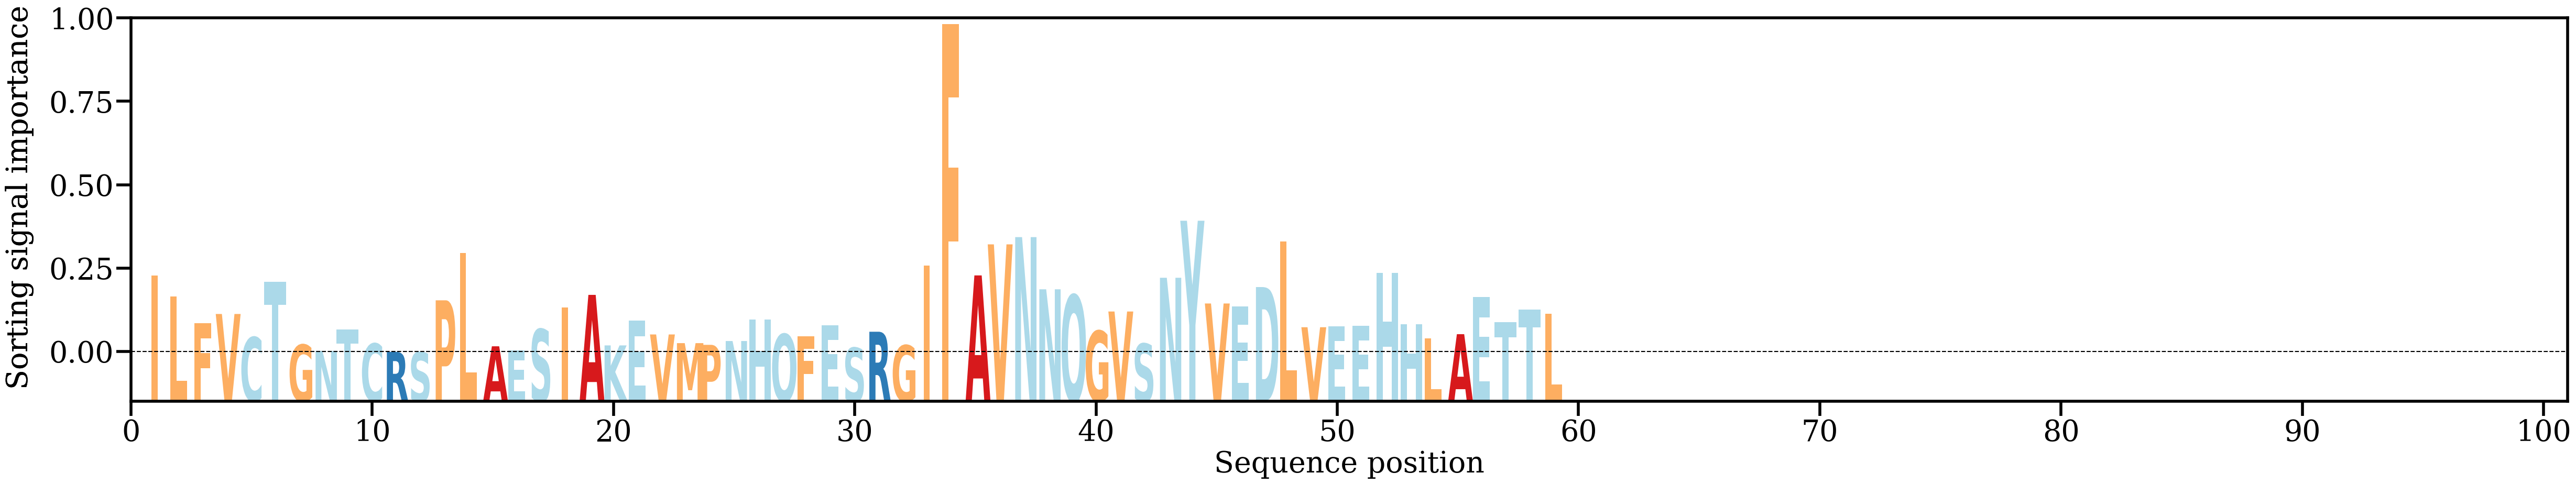

Data behind this chart, as committed beside it:
AA, Alpha
I, [0.02954335]
L, [0.02148613]
F, [0.01137533]
V, [0.01482512]
C, [0.00597055]
T, [0.02711126]
G, [0.00311693]
N, [0.00076318]
T, [0.00885698]
C, [0.00353897]
R, [0.0003958]
S, [0.00025851]
P, [0.02003022]
L, [0.03804896]
A, [0.00251093]
E, [0.00094641]
S, [0.00902297]
I, [0.01736368]
A, [0.02210814]
K, [0.00284872]
E, [0.01230333]
V, [0.00702268]
M, [0.00371425]
P, [0.00306232]
N, [0.00451468]
H, [0.01273505]
Q, [0.00714498]
F, [0.00631141]
E, [0.01057569]
S, [0.00194513]
R, [0.00805764]
G, [0.00288731]
I, [0.03322491]
F, [0.12532763]
A, [0.02952588]
V, [0.04135654]
N, [0.04412466]
N, [0.02423538]
Q, [0.02202695]
G, [0.00838264]
V, [0.0157683]
S, [0.00351387]
N, [0.02862812]
Y, [0.05036266]
V, [0.01882603]
E, [0.01777156]
D, [0.02508844]
L, [0.0424458]
V, [0.00977548]
E, [0.01021669]
E, [0.01041681]
H, [0.03054158]
H, [0.0108764]
L, [0.00551079]
A, [0.00712856]
E, [0.02125377]
T, [0.01177491]
T, [0.01652286]
L, [0.01497613]
